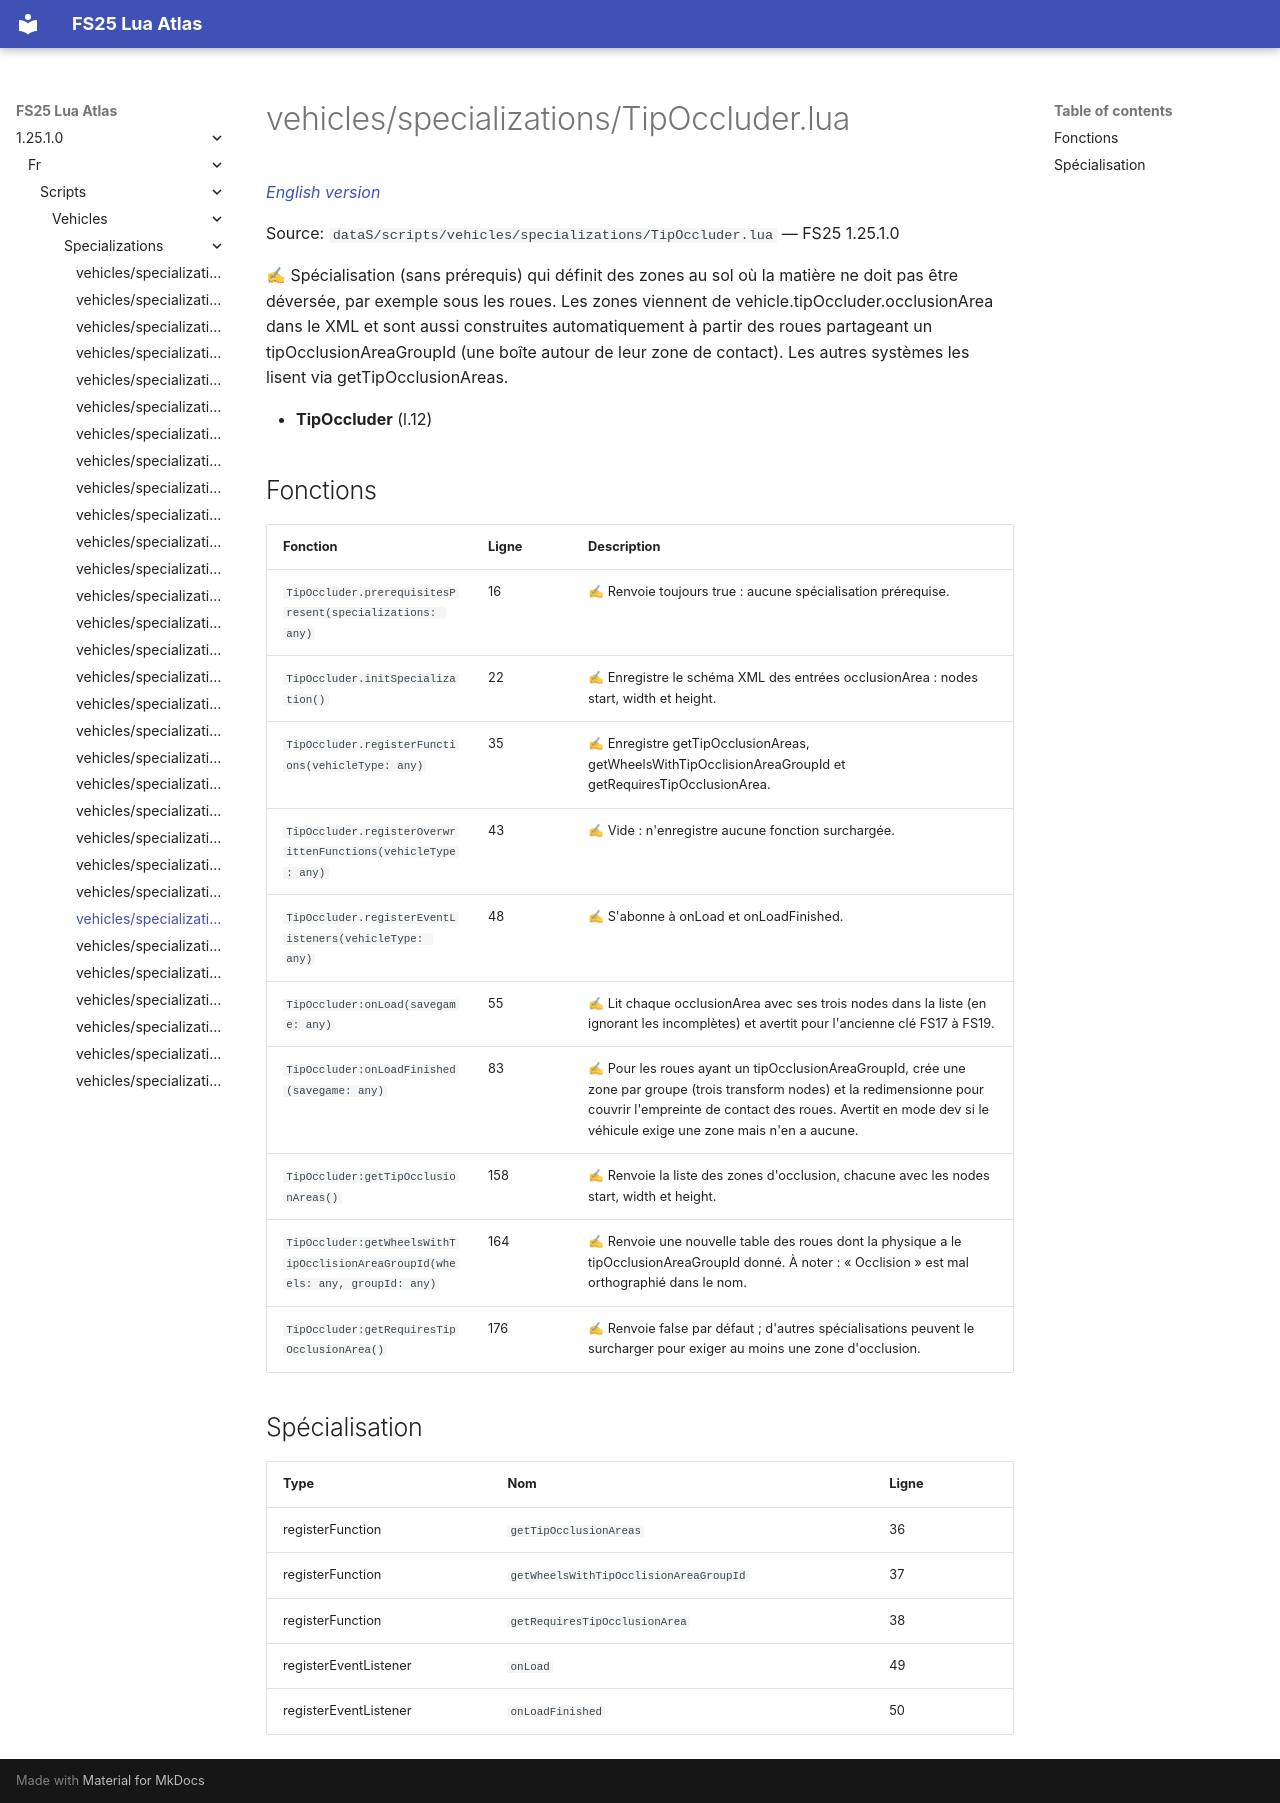

repository: Tim0219800/fs25-lua-atlas · page: 1.25.1.0/fr/scripts/vehicles/specializations/TipOccluder.html · generator: mkdocs

# vehicles/specializations/TipOccluder.lua

*[English version](../../../../scripts/vehicles/specializations/TipOccluder.md)*

Source: `dataS/scripts/vehicles/specializations/TipOccluder.lua` — FS25 1.25.1.0

✍ Spécialisation (sans prérequis) qui définit des zones au sol où la matière ne doit pas être déversée, par exemple sous les roues. Les zones viennent de vehicle.tipOccluder.occlusionArea dans le XML et sont aussi construites automatiquement à partir des roues partageant un tipOcclusionAreaGroupId (une boîte autour de leur zone de contact). Les autres systèmes les lisent via getTipOcclusionAreas.

- **TipOccluder** (l.12)

## Fonctions

| Fonction | Ligne | Description |
|---|---|---|
| `TipOccluder.prerequisitesPresent(specializations: any)` | 16 | ✍ Renvoie toujours true : aucune spécialisation prérequise. |
| `TipOccluder.initSpecialization()` | 22 | ✍ Enregistre le schéma XML des entrées occlusionArea : nodes start, width et height. |
| `TipOccluder.registerFunctions(vehicleType: any)` | 35 | ✍ Enregistre getTipOcclusionAreas, getWheelsWithTipOcclisionAreaGroupId et getRequiresTipOcclusionArea. |
| `TipOccluder.registerOverwrittenFunctions(vehicleType: any)` | 43 | ✍ Vide : n'enregistre aucune fonction surchargée. |
| `TipOccluder.registerEventListeners(vehicleType: any)` | 48 | ✍ S'abonne à onLoad et onLoadFinished. |
| `TipOccluder:onLoad(savegame: any)` | 55 | ✍ Lit chaque occlusionArea avec ses trois nodes dans la liste (en ignorant les incomplètes) et avertit pour l'ancienne clé FS17 à FS19. |
| `TipOccluder:onLoadFinished(savegame: any)` | 83 | ✍ Pour les roues ayant un tipOcclusionAreaGroupId, crée une zone par groupe (trois transform nodes) et la redimensionne pour couvrir l'empreinte de contact des roues. Avertit en mode dev si le véhicule exige une zone mais n'en a aucune. |
| `TipOccluder:getTipOcclusionAreas()` | 158 | ✍ Renvoie la liste des zones d'occlusion, chacune avec les nodes start, width et height. |
| `TipOccluder:getWheelsWithTipOcclisionAreaGroupId(wheels: any, groupId: any)` | 164 | ✍ Renvoie une nouvelle table des roues dont la physique a le tipOcclusionAreaGroupId donné. À noter : « Occlision » est mal orthographié dans le nom. |
| `TipOccluder:getRequiresTipOcclusionArea()` | 176 | ✍ Renvoie false par défaut ; d'autres spécialisations peuvent le surcharger pour exiger au moins une zone d'occlusion. |

## Spécialisation

| Type | Nom | Ligne |
|---|---|---|
| registerFunction | `getTipOcclusionAreas` | 36 |
| registerFunction | `getWheelsWithTipOcclisionAreaGroupId` | 37 |
| registerFunction | `getRequiresTipOcclusionArea` | 38 |
| registerEventListener | `onLoad` | 49 |
| registerEventListener | `onLoadFinished` | 50 |
